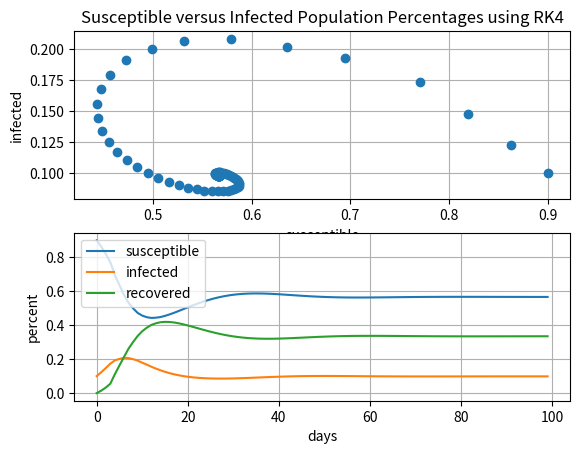

Write the Python code that produced this figure.
# SIRS model solved using Runge Kutta method
# the SIRS model models the spread of a disease through a population

import matplotlib.pyplot as plt

# differential equations
# disease parameters
beta = 0.6
lamb = 0.34
mu = 0.1
def f1(s, i): return -beta * s * i + mu * (1 - s - i)
def f2(s, i): return beta * s * i - lamb * i

# Runge Kutta method routine
def rk4(t0,s0,i0,tend,n):
    h = (tend - t0) / float(n)
    s = []
    i = []
    t = []
    s.append(s0)
    i.append(i0)
    t.append(t0)

    for m in range(3):
        ks1 = f1(s[m], i[m])
        ks2 = f1(s[m] + .5 * ks1 * h, i[m] + 0.5 * ks1 * h)
        ks3 = f1(s[m] + .5 * ks2 * h, i[m] + 0.5 * ks2 * h)
        ks4 = f1(s[m] + ks3 * h, i[m] + ks3 * h)

        ki1 = f2(s[m], i[m])
        ki2 = f2(s[m] + .5 * ki1 * h, i[m] + 0.5 * ki1 * h)
        ki3 = f2(s[m] + .5 * ki2 * h, i[m] + 0.5 * ki2 * h)
        ki4 = f2(s[m] + ki3 * h, i[m] + ki3 * h)

        t0 = t[m] + h
        s0 = s[m] + h / 6 * (ks1 + 2 * ks2 + 2 * ks3 + ks4)
        i0 = i[m] + h / 6 * (ki1 + 2 * ki2 + 2 * ki3 + ki4)

        t.append(t0)
        s.append(s0)
        i.append(i0)

    return t, s, i

# adams-bashforth
def adams_bash(t, s, i, tend, n):
    h = (tend - t[0]) / float(n)
    for m in range(4,n):
        t.append(t[m-1]+h)
        s.append(s[m-1]+h/24*(55*f1(s[m-1],i[m-1])-59*f1(s[m-2],i[m-2])+37*f1(s[m-3],i[m-3])-9*f1(s[m-4],i[m-4])))
        i.append(i[m-1]+h/24*(55*f2(s[m-1],i[m-1])-59*f2(s[m-2],i[m-2])+37*f2(s[m-3],i[m-3])-9*f2(s[m-4],i[m-4])))

    return t, s, i

def main():

    # initial conditions
    s0 = 0.9
    i0 = 0.1
    t0 = 0.0
    tend = 100
    n = 100


# use runge-kutta to get next 3 values
    t, s, i = rk4(t0,s0,i0,tend,n)

# use adams-bashforth to get the rest
    t, s, i = adams_bash(t,s,i, tend, n)

    # get recoverd population
    r = []
    for j in range(len(i)):
        r.append(1 - s[j] - i[j])

    for m in range(len(i)):
        print(t[m], s[m], i[m])

    # plot
    plt.figure(1)
    plt.subplot(211)
    plt.plot(s, i, 'o')
    plt.xlabel('susceptible')
    plt.ylabel('infected')
    plt.title('Susceptible versus Infected Population Percentages using RK4')
    plt.grid(True)
    plt.subplot(212)
    line_1, = plt.plot(t, s, label='susceptible')
    line_2, = plt.plot(t, i, label='infected')
    line_3, = plt.plot(t, r, label='recovered')
    plt.xlabel('days')
    plt.ylabel('percent')
    plt.legend([line_1, line_2, line_3], ['susceptible', 'infected', 'recovered'])
    plt.grid(True)
    plt.show()

if __name__ =='__main__':
    main()